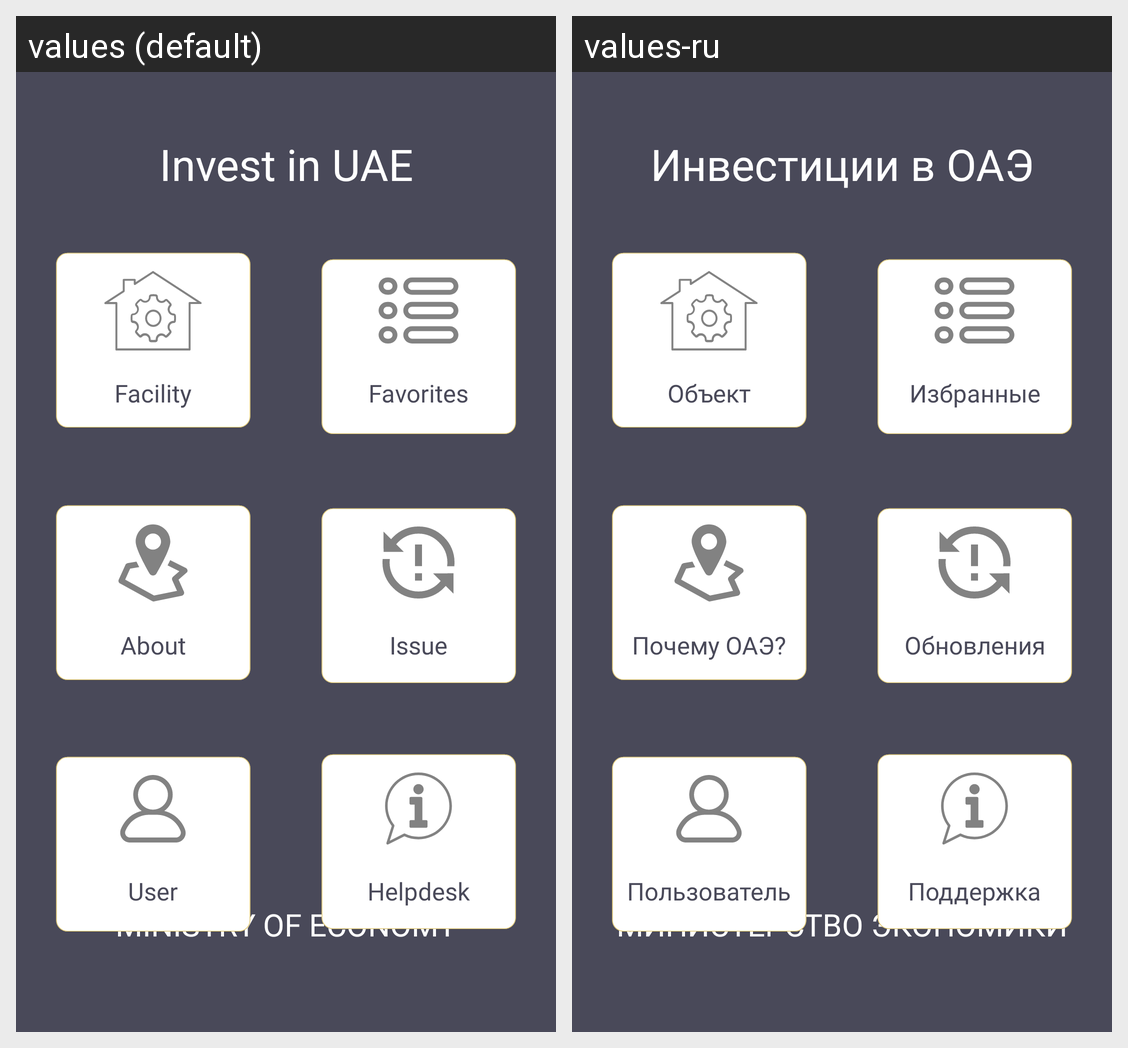

The same Android screen rendered under two of its app's locales, left to right. List the strings drawn on it with the default value and each locale's translation.
Android screen res/layout/activity_menu.xml rendered under 2 locales, left to right: values (default), values-ru. Device: Nexus 5 (rendered at 1080×1920; each locale shown at half size, 540×960, under a caption strip naming it); theme AppTheme.NoActionBar.
Strings drawn on this screen, with the default value and each locale's value (text and hints the layout hard-codes, and strings that could not be matched under every locale, appear in the picture but are not listed):

app_name
  values: Invest in UAE
  values-ru: Инвестиции в ОАЭ

subtitle
  values: Ministry of economy
  values-ru: Министерство экономики

facility_menu
  values: Facility
  values-ru: Объект

favorites
  values: Favorites
  values-ru: Избранные

about
  values: About
  values-ru: Почему ОАЭ?

issue_menu
  values: Issue
  values-ru: Обновления

user_menu
  values: User
  values-ru: Пользователь

helpdesk_menu
  values: Helpdesk
  values-ru: Поддержка
